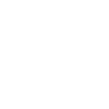
t = 0.00 s
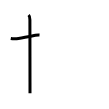
t = 2.00 s
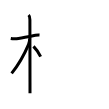
t = 4.00 s
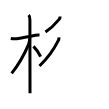
t = 6.00 s
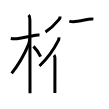
t = 8.00 s
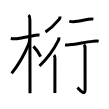
t = 10.00 s

The animated SVG that drew these frames (rendered in a browser with its animation timeline set to each time). Animation: 10 SMIL elements (animate=10); one cycle of 10.00 s.

<svg width="109px" height="109px" viewBox="0 0 px 109px" xmlns="http://www.w3.org/2000/svg" xmlns:xlink="http://www.w3.org/1999/xlink" xml:space="preserve" version="1.1"  baseProfile="full">
<path d="M10.78,38.47c1.9,0.33,3.8,0.41,5.72,0.23c4.67-0.68,13.13-2.32,18.9-3.35c1.39-0.25,2.72-0.33,4.12-0.23" style="fill:none;stroke:black;stroke-width:3;opacity:0">
  <animate attributeType="CSS" attributeName="opacity" from="0" to="1" begin="0s" dur="1s" repeatCount="Indefinite" fill="freeze" />
</path>
<path d="M28.61,15c1.13,1.13,1.29,2.75,1.29,4.67c0,0.75,0.06,42.09,0.09,62.7C30,87.83,30,91.84,30,93.25" style="fill:none;stroke:black;stroke-width:3;opacity:0">
  <animate attributeType="CSS" attributeName="opacity" from="0" to="1" begin="1s" dur="1s" repeatCount="Indefinite" fill="freeze" />
</path>
<path d="M29.69,38.53c0,1.59-0.65,4.78-1.19,6.07c-4.92,11.6-9.12,19.15-16.88,28.74" style="fill:none;stroke:black;stroke-width:3;opacity:0">
  <animate attributeType="CSS" attributeName="opacity" from="0" to="1" begin="2s" dur="1s" repeatCount="Indefinite" fill="freeze" />
</path>
<path d="M33.47,46.4c2.78,2.85,5.53,6.73,7.16,10.14" style="fill:none;stroke:black;stroke-width:3;opacity:0">
  <animate attributeType="CSS" attributeName="opacity" from="0" to="1" begin="3s" dur="1s" repeatCount="Indefinite" fill="freeze" />
</path>
<path d="M60.14,16.5c0,1.25-0.42,2.09-1.25,3.1c-3.01,3.65-7.13,8.27-13.4,12.35" style="fill:none;stroke:black;stroke-width:3;opacity:0">
  <animate attributeType="CSS" attributeName="opacity" from="0" to="1" begin="4s" dur="1s" repeatCount="Indefinite" fill="freeze" />
</path>
<path d="M58.92,37.27c0.12,1.34-0.15,2.55-0.82,3.65c-3.99,8.05-9.07,15.95-18.61,25.1" style="fill:none;stroke:black;stroke-width:3;opacity:0">
  <animate attributeType="CSS" attributeName="opacity" from="0" to="1" begin="5s" dur="1s" repeatCount="Indefinite" fill="freeze" />
</path>
<path d="M53.95,55.12c0.84,0.84,0.98,1.88,0.98,3.08c0,0.39,0,19.79-0.03,29.55c-0.01,2.66-0.02,4.6-0.03,5.25" style="fill:none;stroke:black;stroke-width:3;opacity:0">
  <animate attributeType="CSS" attributeName="opacity" from="0" to="1" begin="6s" dur="1s" repeatCount="Indefinite" fill="freeze" />
</path>
<path d="M69.34,21.05c1.92,0.72,3.79,0.76,5.78,0.56c3.5-0.36,9.5-1.48,13.51-2.31c1.61-0.33,3.12-0.42,4.74-0.16" style="fill:none;stroke:black;stroke-width:3;opacity:0">
  <animate attributeType="CSS" attributeName="opacity" from="0" to="1" begin="7s" dur="1s" repeatCount="Indefinite" fill="freeze" />
</path>
<path d="M65.09,44.71c2.49,0.55,4.89,0.12,7.43-0.22c7-0.93,13.36-2.37,19.99-3.11c2.13-0.24,4.1-0.62,6.12-0.08" style="fill:none;stroke:black;stroke-width:3;opacity:0">
  <animate attributeType="CSS" attributeName="opacity" from="0" to="1" begin="8s" dur="1s" repeatCount="Indefinite" fill="freeze" />
</path>
<path d="M84,44.66c0.86,0.86,1.06,1.97,1.06,4c0,13.86,0.03,36.05,0.03,40.76c0,7.65-6.35-0.73-7.62-1.92" style="fill:none;stroke:black;stroke-width:3;opacity:0">
  <animate attributeType="CSS" attributeName="opacity" from="0" to="1" begin="9s" dur="1s" repeatCount="Indefinite" fill="freeze" />
</path>
</svg>
